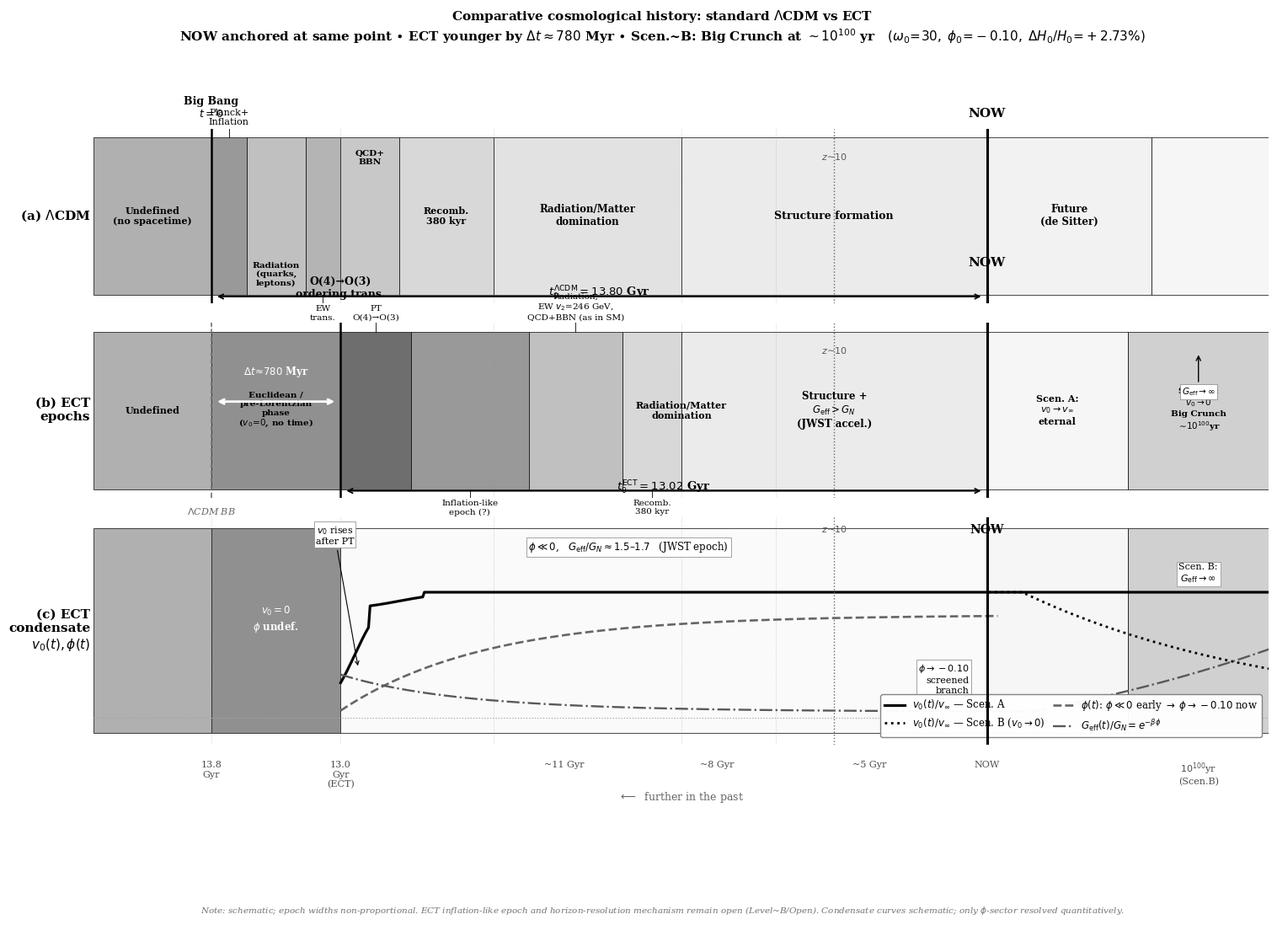

The script that saved this image: (Note: this script raises an exception after producing the figure.)
#!/usr/bin/env python3
"""
ECT comparative cosmological timeline — 3-row, staggered labels.
"""
import numpy as np
import matplotlib; matplotlib.use('Agg')
import matplotlib.pyplot as plt
from matplotlib.patches import Rectangle, FancyArrowPatch
from pathlib import Path

OUTDIR = Path('/Users/chufelo/Documents/Physics/VDT/ECT/LaTex/figures')
plt.rcParams.update({'font.family':'serif','font.size':9.5,
                     'figure.facecolor':'white','axes.facecolor':'white',
                     'savefig.facecolor':'white'})

X_NOW = 0.76
X_BB  = 0.10   # ΛCDM Big Bang
X_OT  = 0.21   # ECT ordering transition

G = dict(
    undef='#b0b0b0', euclid='#909090', pt='#6e6e6e',
    infl='#999999',  rad='#c0c0c0',   ew='#b4b4b4',
    qcd='#c8c8c8',   recomb='#d8d8d8', matter='#e2e2e2',
    struct='#ebebeb', de='#f2f2f2',
    future_a='#f6f6f6', future_b='#d0d0d0',
    cond_bg='#fafafa',
)

YB, YT = 0.05, 0.95   # band y range

def rect(ax, x0, x1, col, lw=0.5):
    ax.add_patch(Rectangle((x0, YB), x1-x0, YT-YB,
                            facecolor=col, edgecolor='black', lw=lw, zorder=1))

def lbl(ax, x0, x1, text, ypos='mid', fs=8.5, bold=True, clip=True):
    """Place label; ypos: 'mid','top','bot','top2','bot2'."""
    xm = (x0+x1)/2
    yd = {'mid': (YB+YT)/2,
          'top': YT - 0.13*(YT-YB),
          'bot': YB + 0.13*(YT-YB),
          'top2': YT - 0.28*(YT-YB),
          'bot2': YB + 0.28*(YT-YB)}
    y  = yd.get(ypos, (YB+YT)/2)
    va = 'center'
    ax.text(xm, y, text, ha='center', va=va, fontsize=fs,
            fontweight='bold' if bold else 'normal',
            multialignment='center', zorder=3,
            clip_on=True)

def lbl_out(ax, x0, x1, text, above=True, fs=8.0):
    """Label outside (above/below) the band with a small tick."""
    xm = (x0+x1)/2
    y0_tick = YT if above else YB
    y_text  = YT+0.06 if above else YB-0.06
    ax.plot([xm, xm], [y0_tick, y_text], color='black', lw=0.6, zorder=4)
    ax.text(xm, y_text, text, ha='center',
            va='bottom' if above else 'top',
            fontsize=fs, multialignment='center', zorder=5)

fig, axes = plt.subplots(3, 1, figsize=(18, 9.5),
    gridspec_kw={'height_ratios':[1,1,1.3],'hspace':0.10})

for ax in axes:
    ax.set_xlim(0, 1); ax.set_ylim(0, 1)
    ax.set_yticks([]); ax.set_xticks([])
    for sp in ax.spines.values(): sp.set_visible(False)

# ── Shared epoch separators ───────────────────────────────────────────────────
shared_v = [X_BB, X_OT, 0.34, 0.50, 0.58, X_NOW]
for ax in axes:
    for xv in shared_v:
        ax.axvline(xv, color='0.55', ls=':', lw=0.55, alpha=0.55, zorder=2)

# ════════════════════════════════════════════════════════════════════════════
# ROW (a) — ΛCDM
# ════════════════════════════════════════════════════════════════════════════
ax = axes[0]
ax.text(-0.003, 0.50, r'(a) $\Lambda$CDM', ha='right', va='center',
        fontsize=11, fontweight='bold', transform=ax.transData)

lcdm_segs = [
    (0.00,  X_BB,   G['undef']),
    (X_BB,  0.13,   G['infl']),
    (0.13,  0.18,   G['rad']),
    (0.18,  0.21,   G['ew']),
    (0.21,  0.26,   G['qcd']),
    (0.26,  0.34,   G['recomb']),
    (0.34,  0.50,   G['matter']),
    (0.50,  X_NOW,  G['struct']),
    (X_NOW, 0.90,   G['de']),
    (0.90,  1.00,   G['future_a']),
]
for x0,x1,col in lcdm_segs:
    rect(ax, x0, x1, col)

# Staggered labels ΛCDM — early block alternates above/inside
lbl(ax, 0.00,  X_BB,  'Undefined\n(no spacetime)',     'mid', fs=8)
lbl_out(ax, X_BB, 0.13, 'Planck+\nInflation',          above=True, fs=8)
lbl(ax, 0.13,  0.18,  'Radiation\n(quarks,\nleptons)', 'bot', fs=7.5)
lbl_out(ax, 0.18, 0.21, 'EW\ntrans.',                  above=False, fs=7.5)
lbl(ax, 0.21,  0.26,  'QCD+\nBBN',                    'top', fs=7.5)
lbl(ax, 0.26,  0.34,  'Recomb.\n380 kyr',              'mid', fs=8)
lbl(ax, 0.34,  0.50,  'Radiation/Matter\ndomination',  'mid', fs=8.5)
lbl(ax, 0.50,  X_NOW, 'Structure formation',           'mid', fs=9)
lbl(ax, X_NOW, 0.90,  'Future\n(de Sitter)',           'mid', fs=8.5)

# Big Bang marker
ax.axvline(X_BB, color='black', lw=1.8, zorder=7)
ax.text(X_BB, YT+0.10, 'Big Bang\n$t=0$', ha='center', va='bottom',
        fontsize=9, fontweight='bold')

# Age arrow
ax.annotate('', xy=(X_NOW-0.003, 0.04), xytext=(X_BB+0.003, 0.04),
            arrowprops=dict(arrowstyle='<->', color='black', lw=1.3))
ax.text((X_BB+X_NOW)/2, 0.01,
        r'$t_0^{\Lambda{\rm CDM}} = 13.80$ Gyr',
        ha='center', va='bottom', fontsize=9.5, fontweight='bold')

# z~10
ax.axvline(0.63, color='0.4', ls=':', lw=1.0)
ax.text(0.63, YT-0.08, r'$z\!\sim\!10$', ha='center', va='top',
        fontsize=8, color='0.35')

# ════════════════════════════════════════════════════════════════════════════
# ROW (b) — ECT epochs
# ════════════════════════════════════════════════════════════════════════════
ax = axes[1]
ax.text(-0.003, 0.50, '(b) ECT\nepochs', ha='right', va='center',
        fontsize=11, fontweight='bold', transform=ax.transData,
        multialignment='right')

# Epoch colours only (no text yet)
ect_segs = [
    (0.00,  X_BB,        G['undef']),
    (X_BB,  X_OT,        G['euclid']),   # Euclidean gap
    (X_OT,  X_OT+0.06,  G['pt']),
    (X_OT+0.06, X_OT+0.16, G['infl']),
    (X_OT+0.16, X_OT+0.24, G['rad']),
    (X_OT+0.24, X_OT+0.29, G['recomb']),
    (X_OT+0.29, 0.50,    G['matter']),
    (0.50,  X_NOW,       G['struct']),
    (X_NOW, 0.88,        G['future_a']),
    (0.88,  1.00,        G['future_b']),
]
for x0,x1,col in ect_segs:
    rect(ax, x0, x1, col)

# Labels — staggered to avoid overlap
lbl(ax, 0.00,  X_BB,  'Undefined',                           'mid', fs=8)
# Euclidean block: inside, small
lbl(ax, X_BB,  X_OT,  'Euclidean /\npre-Lorentzian\nphase\n($v_0\!=\!0$, no time)',
    'mid', fs=7.5)
# PT: outside above (too narrow for inside)
lbl_out(ax, X_OT, X_OT+0.06, 'PT\nO(4)→O(3)',               above=True, fs=7.5)
# Inflation-like: outside below
lbl_out(ax, X_OT+0.06, X_OT+0.16,
        'Inflation-like\nepoch (?)\nopen',                   above=False, fs=7.5)
# Radiation: outside above
lbl_out(ax, X_OT+0.16, X_OT+0.24,
        'Radiation,\nEW $v_2$=246 GeV,\nQCD+BBN (as in SM)', above=True, fs=7.5)
# Recomb: outside below
lbl_out(ax, X_OT+0.24, X_OT+0.29, 'Recomb.\n380 kyr',       above=False, fs=7.5)
# Matter: inside
lbl(ax, X_OT+0.29, 0.50, 'Radiation/Matter\ndomination',    'mid', fs=8)
# Structure
lbl(ax, 0.50,  X_NOW,
    'Structure +\n$G_{\\rm eff}>G_N$\n(JWST accel.)',         'mid', fs=8.5)
# Future A / B
lbl(ax, X_NOW, 0.88, 'Scen. A:\n$v_0\\to v_\\infty$\neternal', 'mid', fs=8)
lbl(ax, 0.88,  1.00,
    'Scen. B:\n$v_0\\to 0$\nBig Crunch\n$\\sim\\!10^{100}$yr',  'mid', fs=7.5)

# Scen B arrow: G_eff diverges
ax.annotate('', xy=(0.94, YT-0.12), xytext=(0.94, YT-0.30),
            arrowprops=dict(arrowstyle='->', color='black', lw=1.0))
ax.text(0.94, YT-0.31, r'$G_{\rm eff}\to\infty$',
        ha='center', va='top', fontsize=7.5,
        bbox=dict(fc='white', ec='0.5', lw=0.5, pad=1.5))

# ECT ordering transition marker
ax.axvline(X_OT, color='black', lw=1.8, zorder=7)
ax.text(X_OT, YT+0.18, 'O(4)→O(3)\nordering trans.',
        ha='center', va='bottom', fontsize=9, fontweight='bold')

# ΛCDM BB reference
ax.axvline(X_BB, color='0.45', ls='--', lw=1.2, zorder=6)
ax.text(X_BB, YB-0.10, r'$\Lambda$CDM BB',
        ha='center', va='top', fontsize=8, color='0.40', style='italic')

# ECT age arrow
ax.annotate('', xy=(X_NOW-0.003, 0.04), xytext=(X_OT+0.003, 0.04),
            arrowprops=dict(arrowstyle='<->', color='black', lw=1.3))
ax.text((X_OT+X_NOW)/2, 0.01,
        r'$t_0^{\rm ECT} = 13.02$ Gyr',
        ha='center', va='bottom', fontsize=9.5, fontweight='bold')

# Δt annotation inside Euclidean block (white text on dark bg)
axes[1].annotate('', xy=(X_OT-0.003, 0.55), xytext=(X_BB+0.003, 0.55),
                 arrowprops=dict(arrowstyle='<->', color='white', lw=2.0))
axes[1].text((X_BB+X_OT)/2, 0.68,
             r'$\Delta t\!\approx\!780$ Myr',
             ha='center', va='bottom', fontsize=8.5, fontweight='bold', color='white')

# z~10
ax.axvline(0.63, color='0.4', ls=':', lw=1.0)
ax.text(0.63, YT-0.08, r'$z\!\sim\!10$',
        ha='center', va='top', fontsize=8, color='0.35')

# ════════════════════════════════════════════════════════════════════════════
# ROW (c) — Condensate evolution
# ════════════════════════════════════════════════════════════════════════════
ax = axes[2]
ax.text(-0.003, 0.50, '(c) ECT\ncondensate\n$v_0(t),\\phi(t)$',
        ha='right', va='center', fontsize=11, fontweight='bold',
        transform=ax.transData, multialignment='right')

# Background
ax.add_patch(Rectangle((0.00, 0.05), X_BB,     0.90, facecolor=G['undef'],    ec='black', lw=0.5))
ax.add_patch(Rectangle((X_BB, 0.05), X_OT-X_BB, 0.90, facecolor=G['euclid'], ec='black', lw=0.5))
ax.add_patch(Rectangle((X_OT, 0.05), X_NOW-X_OT, 0.90, facecolor=G['cond_bg'], ec='black', lw=0.5))
ax.add_patch(Rectangle((X_NOW, 0.05), 0.88-X_NOW, 0.90, facecolor=G['future_a'], ec='black', lw=0.5))
ax.add_patch(Rectangle((0.88, 0.05),  0.12,       0.90, facecolor=G['future_b'],  ec='black', lw=0.5))

xs = np.linspace(X_OT, 1.00, 600)

# v0 Scenario A
v0_A = np.zeros(len(xs))
for i,x in enumerate(xs):
    if x < X_OT + 0.025:
        v0_A[i] = 0.5*(1 + np.tanh(40*(x-(X_OT+0.012))))
    else:
        v0_A[i] = 1.0
dip = (xs > X_OT+0.025) & (xs < X_OT+0.07)
v0_A[dip] = 0.93 + 0.07*np.tanh(25*(xs[dip]-(X_OT+0.05)))
yA = 0.12 + v0_A*0.55

# v0 Scenario B
v0_B = v0_A.copy()
mB = xs > X_NOW + 0.03
v0_B[mB] = np.exp(-4.5*(xs[mB]-(X_NOW+0.03)))
yB = 0.12 + v0_B*0.55

ax.plot(xs, yA, '-', color='black', lw=2.3,
        label=r'$v_0(t)/v_\infty$ — Scen. A')
ax.plot(xs[xs >= X_NOW], yB[xs >= X_NOW],
        ':', color='black', lw=2.0,
        label=r'$v_0(t)/v_\infty$ — Scen. B ($v_0\to0$)')

# φ(t): normalised rise
phi_n = 1 - np.exp(-4.5*(xs-X_OT)/(X_NOW-X_OT))
phi_n = np.clip(phi_n, 0, 1)
y_phi = 0.15 + phi_n*0.42
ax.plot(xs[xs <= X_NOW+0.01], y_phi[xs <= X_NOW+0.01],
        '--', color='0.40', lw=1.9,
        label=r'$\phi(t)$: $\phi\ll0$ early $\to$ $\phi\to-0.10$ now')

# G_eff
beta = 0.8
phi_v = -0.60 + 0.50*phi_n
G_eff = np.exp(-beta*phi_v)
G_B = G_eff.copy()
mGB = xs > X_NOW+0.04
G_B[mGB] = G_eff[np.searchsorted(xs, X_NOW+0.04)] * np.exp(3*(xs[mGB]-(X_NOW+0.04)))
G_B = np.clip(G_B, 1, 2.8)
y_G = 0.12 + (G_B-1.0)/1.8*0.55
ax.plot(xs, y_G, '-.', color='0.35', lw=1.7,
        label=r'$G_{\rm eff}(t)/G_N=e^{-\beta\phi}$')
ax.axhline(0.12, color='0.65', ls=':', lw=0.9)
ax.text(X_NOW+0.007, 0.12, r'$G_{\rm eff}\!=\!G_N$',
        va='center', fontsize=7.5, color='0.50')

# ── Annotations — staggered to avoid overlap ──────────────────────────────
# Euclidean region label
ax.text((X_BB+X_OT)/2, 0.55,
        r'$v_0=0$' '\n' r'$\phi$ undef.',
        ha='center', va='center', fontsize=8.5, color='white',
        fontweight='bold', multialignment='center')

# v0 rises — outside top
ax.annotate('$v_0$ rises\nafter PT',
            xy=(X_OT+0.015, yA[5]), xytext=(X_OT-0.005, 0.88),
            fontsize=8, ha='center',
            arrowprops=dict(arrowstyle='->', lw=0.8, color='black'),
            bbox=dict(fc='white', ec='0.5', lw=0.5, pad=1.5))

# G_eff > G_N annotation — top centre of early region
ax.text((X_OT+0.15+0.55)/2, 0.90,
        r'$\phi\ll0$,   $G_{\rm eff}/G_N\approx1.5$–$1.7$   (JWST epoch)',
        ha='center', va='top', fontsize=8.5,
        bbox=dict(fc='white', ec='0.5', lw=0.5, pad=2))

# phi -> -0.10 screened — below the phi curve at NOW
ax.text(X_NOW-0.015, 0.22,
        r'$\phi\to-0.10$'+'\nscreened\nbranch',
        ha='right', va='bottom', fontsize=8,
        bbox=dict(fc='white', ec='0.5', lw=0.5, pad=1.5))

# Scen B divergence
ax.text(0.94, 0.80,
        r'Scen. B:' '\n' r'$G_{\rm eff}\to\infty$',
        ha='center', va='top', fontsize=8,
        bbox=dict(fc='white', ec='0.6', lw=0.6, pad=2))

# Legend — bottom right
ax.legend(fontsize=8.5, loc='lower right', framealpha=0.97,
          edgecolor='0.5', ncol=2, columnspacing=0.8,
          bbox_to_anchor=(0.998, 0.01))

# ════════════════════════════════════════════════════════════════════════════
# SHARED: NOW line + z~10 in row c
# ════════════════════════════════════════════════════════════════════════════
for ax in axes:
    ax.axvline(X_NOW, color='black', lw=2.2, zorder=9)
axes[0].text(X_NOW, YT+0.10, 'NOW', ha='center', va='bottom',
             fontsize=11, fontweight='bold')
axes[1].text(X_NOW, YT+0.36, 'NOW', ha='center', va='bottom',
             fontsize=11, fontweight='bold')
axes[2].text(X_NOW, 0.97, 'NOW', ha='center', va='top',
             fontsize=10, fontweight='bold')

axes[2].axvline(0.63, color='0.4', ls=':', lw=1.0)
axes[2].text(0.63, 0.97, r'$z\!\sim\!10$',
             ha='center', va='top', fontsize=8, color='0.35')

# ════════════════════════════════════════════════════════════════════════════
# Row labels (left axis)
# ════════════════════════════════════════════════════════════════════════════
# (already done inline above)

# ════════════════════════════════════════════════════════════════════════════
# x-axis time scale (bottom of row c)
# ════════════════════════════════════════════════════════════════════════════
tmarks = [(X_BB, '13.8\nGyr'), (X_OT, '13.0\nGyr\n(ECT)'),
          (0.40, '~11 Gyr'), (0.53, '~8 Gyr'),
          (0.66, '~5 Gyr'),  (X_NOW, 'NOW'), (0.94, r'$10^{100}$yr'+'\n(Scen.B)')]
for xp, lb in tmarks:
    axes[2].text(xp, -0.07, lb, ha='center', va='top',
                 fontsize=8, color='0.30', multialignment='center',
                 transform=axes[2].transData)
axes[2].text(0.5, -0.20,
             r'$\longleftarrow$  further in the past',
             ha='center', va='top', fontsize=9, color='0.40',
             transform=axes[2].transAxes)

# ════════════════════════════════════════════════════════════════════════════
# Title + note
# ════════════════════════════════════════════════════════════════════════════
fig.suptitle(
    r'Comparative cosmological history: standard $\Lambda$CDM vs ECT' '\n'
    r'NOW anchored at same point $\bullet$ '
    r'ECT younger by $\Delta t\approx780$ Myr $\bullet$ '
    r'Scen.~B: Big Crunch at $\sim10^{100}$ yr'
    r'   $(\omega_0\!=\!30,\;\phi_0\!=\!-0.10,\;\Delta H_0/H_0\!=\!+2.73\%)$',
    fontsize=11, fontweight='bold', y=1.03)

fig.text(0.5, -0.09,
    'Note: schematic; epoch widths non-proportional. '
    'ECT inflation-like epoch and horizon-resolution mechanism remain open (Level~B/Open). '
    r'Condensate curves schematic; only $\phi$-sector resolved quantitatively.',
    ha='center', va='top', fontsize=7.5, color='0.45', style='italic')

out = OUTDIR / 'ect_vs_lcdm_comparative_timeline_bw'
fig.savefig(out.with_suffix('.pdf'), dpi=300, bbox_inches='tight')
fig.savefig(out.with_suffix('.png'), dpi=220, bbox_inches='tight')
plt.close()
print(f"Saved: {out}.pdf/png")
